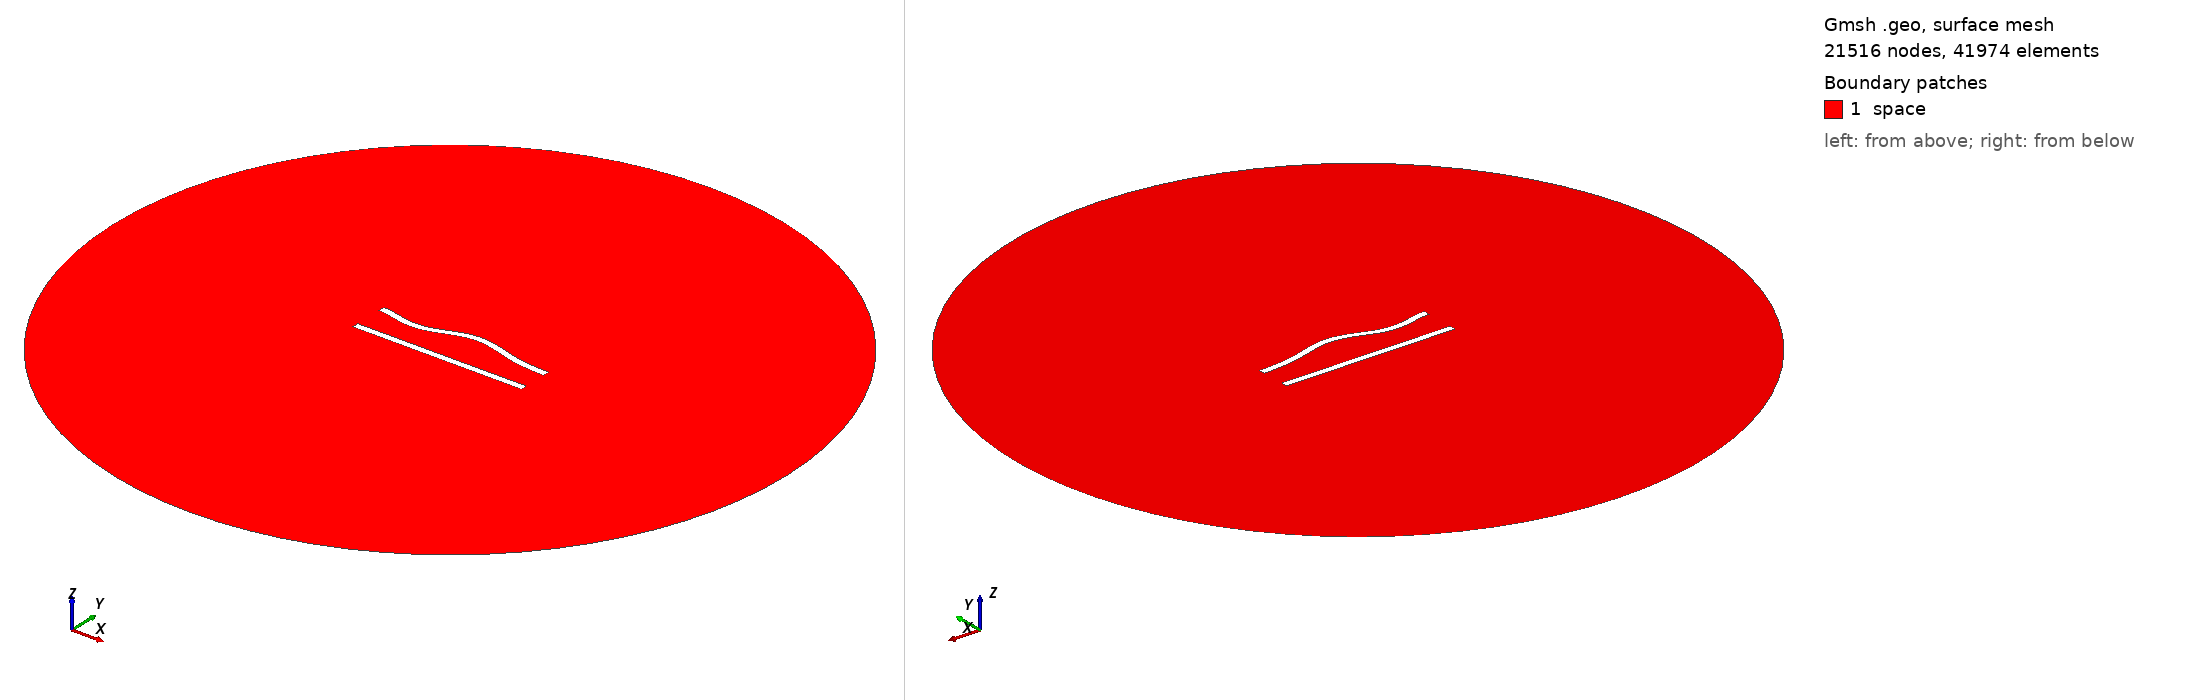

Gmsh geometry script, surface-meshed: 21516 nodes, 41974 surface elements. Boundary patches (legend numbers): 1 space. Left view from above one corner, right view from below the opposite corner. Legend entries are the model's physical surfaces. The drawing asked Gmsh for element sizes between 1% and 20% of the model's largest extent; the script's own settings can give other sizes.

=== 46.geo (drawn) ===
//---------------------------------------
// Geometry kernel
//---------------------------------------

SetFactory("OpenCASCADE");



//---------------------------------------
// Parameters of the geometry
//---------------------------------------

// Overetch of the upper plate
overetch = 0.0;

// Distance between the plates
distance = 20.0;

// Discretization over the x axis (for the deformation)
nx = 50; 

// Length of the plate
L = 100 - overetch; 

// Number of modes
n = 4; 

// 1st mode coefficient
coeff(1) = 0.0;
beta(1) = 0.596864 * 3.1415926535 / L;

// 2nd mode coefficient
coeff(2) = 1.5;
beta(2) = 1.49418 * 3.1415926535 / L;

// 3rd mode coefficient
coeff(3) = -1.5;
beta(3) = 2.50025 * 3.1415926535 / L;

// 4th mode coefficient
coeff(4) = -1.5;
beta(4) = 3.49999 * 3.1415926535 / L;



//---------------------------------------
// Upper plate (deformed rectangle)
//---------------------------------------

// Coordiantes of the upper plate
xmin = -50;
xmax = 50 - overetch;

// Height of the upper plate
yheight = 4 - 2 * overetch;

// Indexes of the points
UpperID[] = {};
LowerID[] = {};
LeftID[] = {};
RightID[] = {};

// Point index
p = 1;

// Horizontal edges
For i In {1:nx}
    x = xmin + (i-1)*(xmax - xmin)/(nx-1);

    y_bottom = distance / 2 + overetch;
    For j In {1:n}
        C = (Cosh(beta(j)*L) + Cos(beta(j)*L)) / (Sinh(beta(j)*L) + Sin(beta(j)*L));
        y_bottom  = y_bottom + coeff(j) * (Cosh(beta(j)*(x+50)) - Cos(beta(j)*(x+50)) - C * (Sinh(beta(j)*(x+50)) - Sin(beta(j)*(x+50))));
    EndFor

    y_top = y_bottom + yheight;

    Point(p) = {x, y_top, 0, 1.0};
    UpperID[i] = p;
    p = p + 1;

    Point(p) = {x, y_bottom, 0, 1.0};
    LowerID[i] = p;
    p = p + 1;
EndFor

// Create point lists
UpperPts[] = {}; LowerPts[] = {};
For i In {1:nx}
  UpperPts[] += {UpperID[i]};
  LowerPts[] += {LowerID[i]};
EndFor

// Build splines
Spline(1) = {UpperPts[]};
Spline(2) = {LowerPts[]};
Line(3) = {LowerPts[nx-1], UpperPts[nx-1]};
Line(4) = {LowerPts[0], UpperPts[0]};

// Build the plane surface
Curve Loop(1) = {2, 3, -1, -4};
Plane Surface(1) = {1};



//---------------------------------------
// Lower plate (rectangle)
//---------------------------------------

// Vertices
Point(1001) = {-50, -distance/2, 0, 1.0};
Point(1002) = { 50, -distance/2, 0, 1.0};
Point(1003) = { 50,  -distance/2 + 4, 0, 1.0};
Point(1004) = {-50,  -distance/2 + 4, 0, 1.0};

// Edges
Line(5) = {1001, 1002};
Line(6) = {1002, 1003};
Line(7) = {1003, 1004};
Line(8) = {1004, 1001};

// Plane surface
Line Loop(2) = {5, 6, 7, 8};
Plane Surface(2) = {2}; 



//---------------------------------------
// Outer (fictious) boundary
//---------------------------------------

// Points
Point(1005) = {0, 0, 0};       // Center
Point(1006) = {200, 0, 0};     // Start point
Point(1007) = {0, 200, 0};     // 90 degrees
Point(1008) = {-200, 0, 0};    // 180 degrees
Point(1009) = {0, -200, 0};    // 270 degrees

// Circle arcs (each needs start, center, end)
Circle(9) = {1006, 1005, 1007};
Circle(10) = {1007, 1005, 1008};
Circle(11) = {1008, 1005, 1009};
Circle(12) = {1009, 1005, 1006};

// Plane surface for the entire domain
Curve Loop(3) = {9, 10, 11, 12};
Surface(3) = {3};

// Subtract the plates from the whole domain to obtain the actual domain where we want to solve the equations
BooleanDifference{ Surface{3}; Delete; }{ Surface{1}; Surface{2}; Delete; }




//---------------------------------------
// Transfinite Lines/Curves
//---------------------------------------

// Set the number of points on the boundaries
r = 6;
d = 0.15;

// Plates
Transfinite Curve {1} = 50*r/4 Using Progression 1;
Transfinite Line {2} = 50*r Using Progression 1;
Transfinite Curve {3, 4} = 2*r Using Progression 1+d;
Transfinite Line {5} = 50*r/4 Using Progression 1;
Transfinite Line {7} = 50*r Using Progression 1;
Transfinite Line {6} = 2*r Using Progression 1-d;
Transfinite Line {8} = 2*r Using Progression 1+d;

// Outer boundary
Transfinite Line {9, 10, 11, 12} = 20 Using Progression 1;



//---------------------------------------
// Physical groups
//---------------------------------------                

// Physical curves (boundaries)
Physical Line("force_segment", 10) = {2};
Physical Line("upper_plate", 11) = {1, 3, 4};
Physical Line("lower_plate", 12) = {5, 6, 7, 8};
Physical Line("boundary", 20) = {9, 10, 11, 12};

// Physical Surfaces
Physical Surface("space", 30) = {3};



//---------------------------------------
// 6. Generate the Mesh
//---------------------------------------

// 2D mesh generation
Mesh 2;
